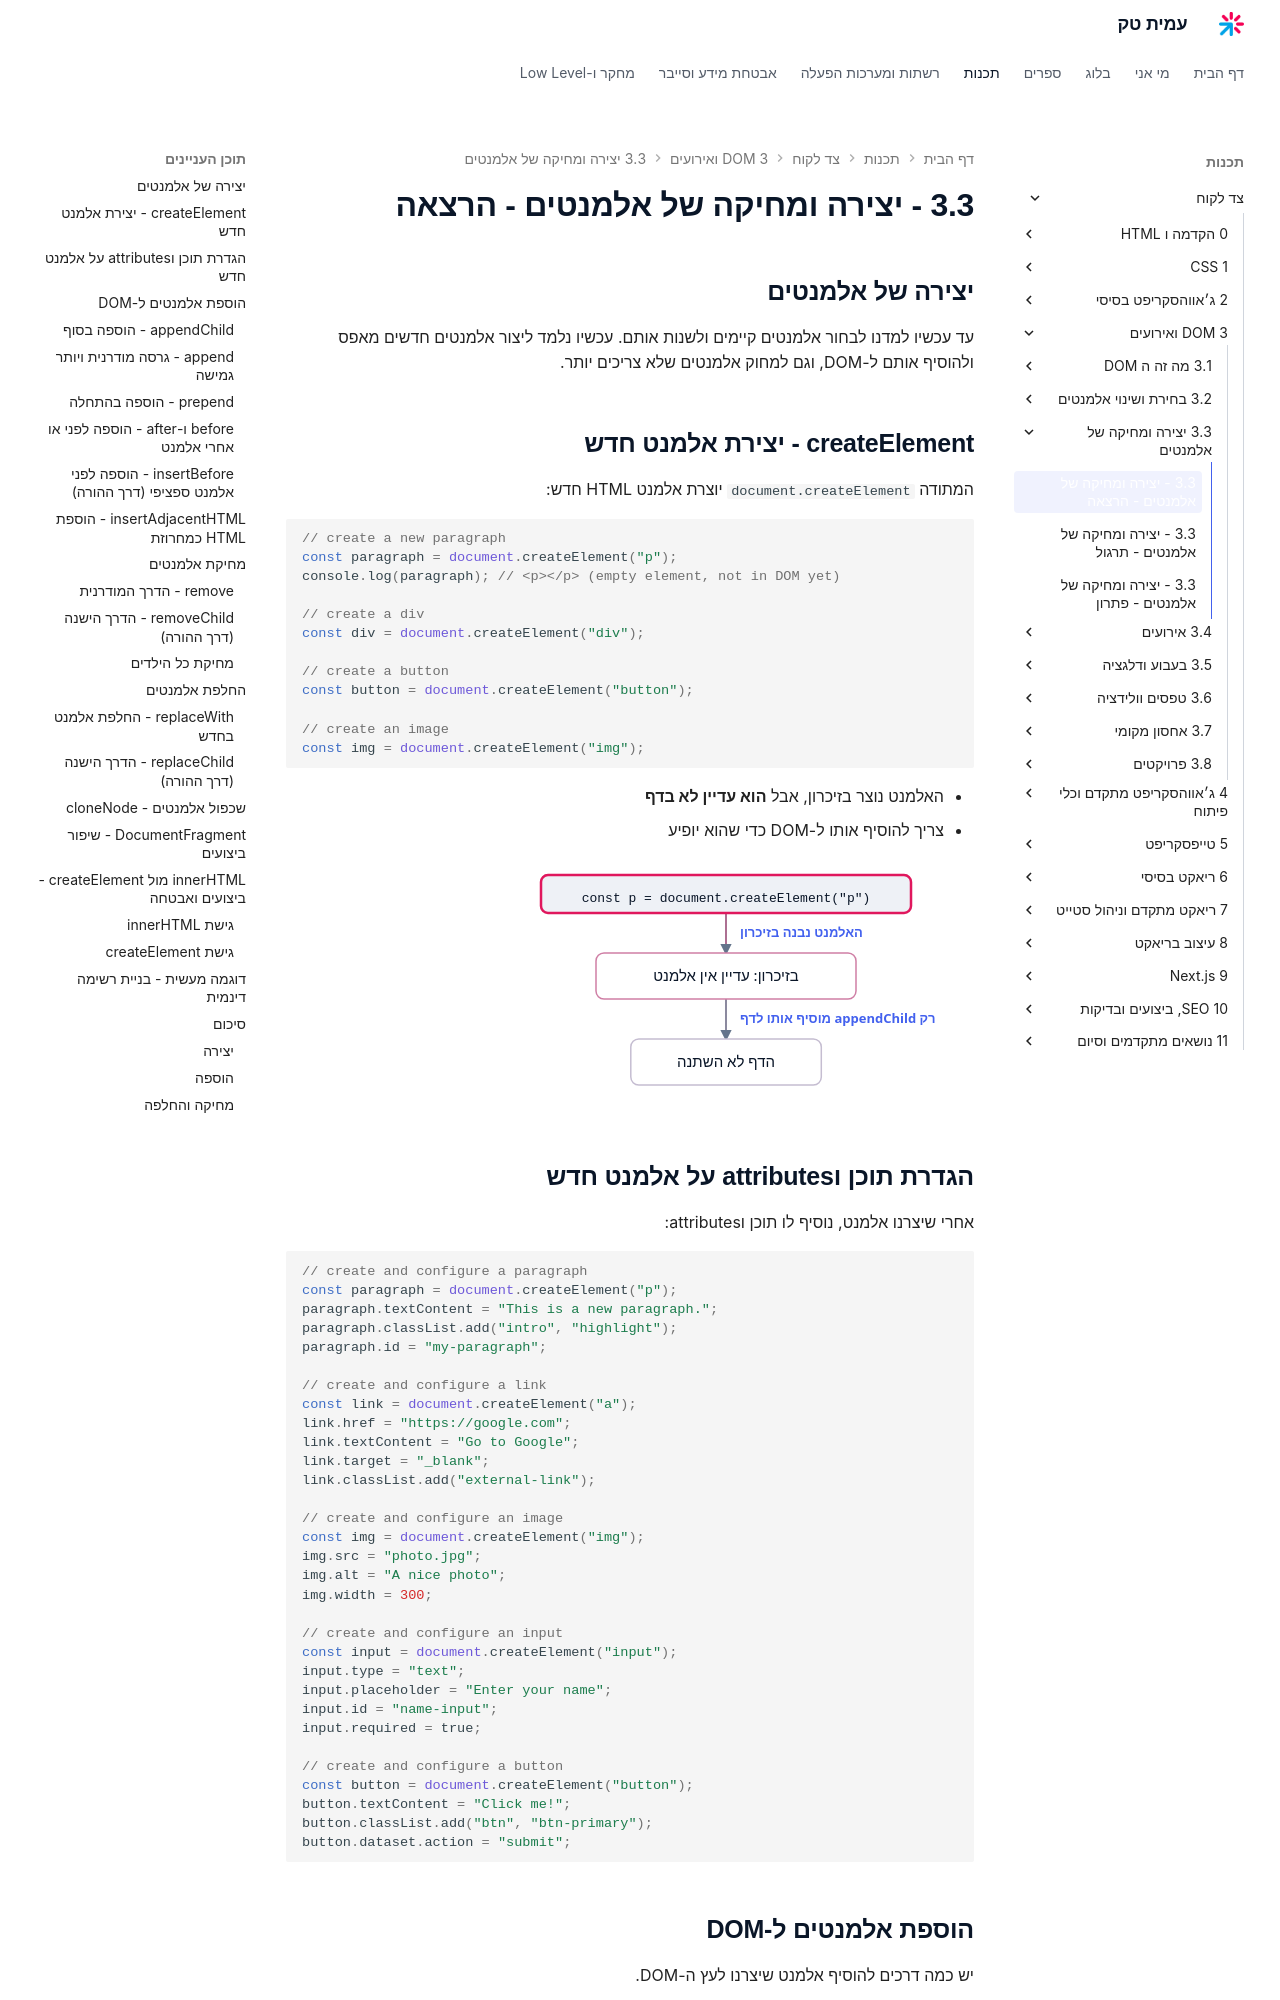

repository: AmitPinchasi/amittech · page: צד-לקוח/3 - DOM ואירועים/3.3 - יצירה ומחיקה של אלמנטים/3.3 - יצירה ומחיקה של אלמנטים - הרצאה/index.html · generator: mkdocs


## יצירה של אלמנטים

עד עכשיו למדנו לבחור אלמנטים קיימים ולשנות אותם. עכשיו נלמד ליצור אלמנטים חדשים מאפס ולהוסיף אותם ל-DOM, וגם למחוק אלמנטים שלא צריכים יותר.

## createElement - יצירת אלמנט חדש

המתודה `document.createElement` יוצרת אלמנט HTML חדש:

```js
// create a new paragraph
const paragraph = document.createElement("p");
console.log(paragraph); // <p></p> (empty element, not in DOM yet)

// create a div
const div = document.createElement("div");

// create a button
const button = document.createElement("button");

// create an image
const img = document.createElement("img");
```

- האלמנט נוצר בזיכרון, אבל **הוא עדיין לא בדף**
- צריך להוסיף אותו ל-DOM כדי שהוא יופיע

![תרשים שמראה שאלמנט חדש נוצר בזיכרון בלבד, ורק הקריאה ל-appendChild מציגה אותו בדף](../../../images/illustrations/client-3-3-createelement-append.svg)

## הגדרת תוכן וattributes על אלמנט חדש

אחרי שיצרנו אלמנט, נוסיף לו תוכן וattributes:

```js
// create and configure a paragraph
const paragraph = document.createElement("p");
paragraph.textContent = "This is a new paragraph.";
paragraph.classList.add("intro", "highlight");
paragraph.id = "my-paragraph";

// create and configure a link
const link = document.createElement("a");
link.href = "https://google.com";
link.textContent = "Go to Google";
link.target = "_blank";
link.classList.add("external-link");

// create and configure an image
const img = document.createElement("img");
img.src = "photo.jpg";
img.alt = "A nice photo";
img.width = 300;

// create and configure an input
const input = document.createElement("input");
input.type = "text";
input.placeholder = "Enter your name";
input.id = "name-input";
input.required = true;

// create and configure a button
const button = document.createElement("button");
button.textContent = "Click me!";
button.classList.add("btn", "btn-primary");
button.dataset.action = "submit";
```

## הוספת אלמנטים ל-DOM

יש כמה דרכים להוסיף אלמנט שיצרנו לעץ ה-DOM.
